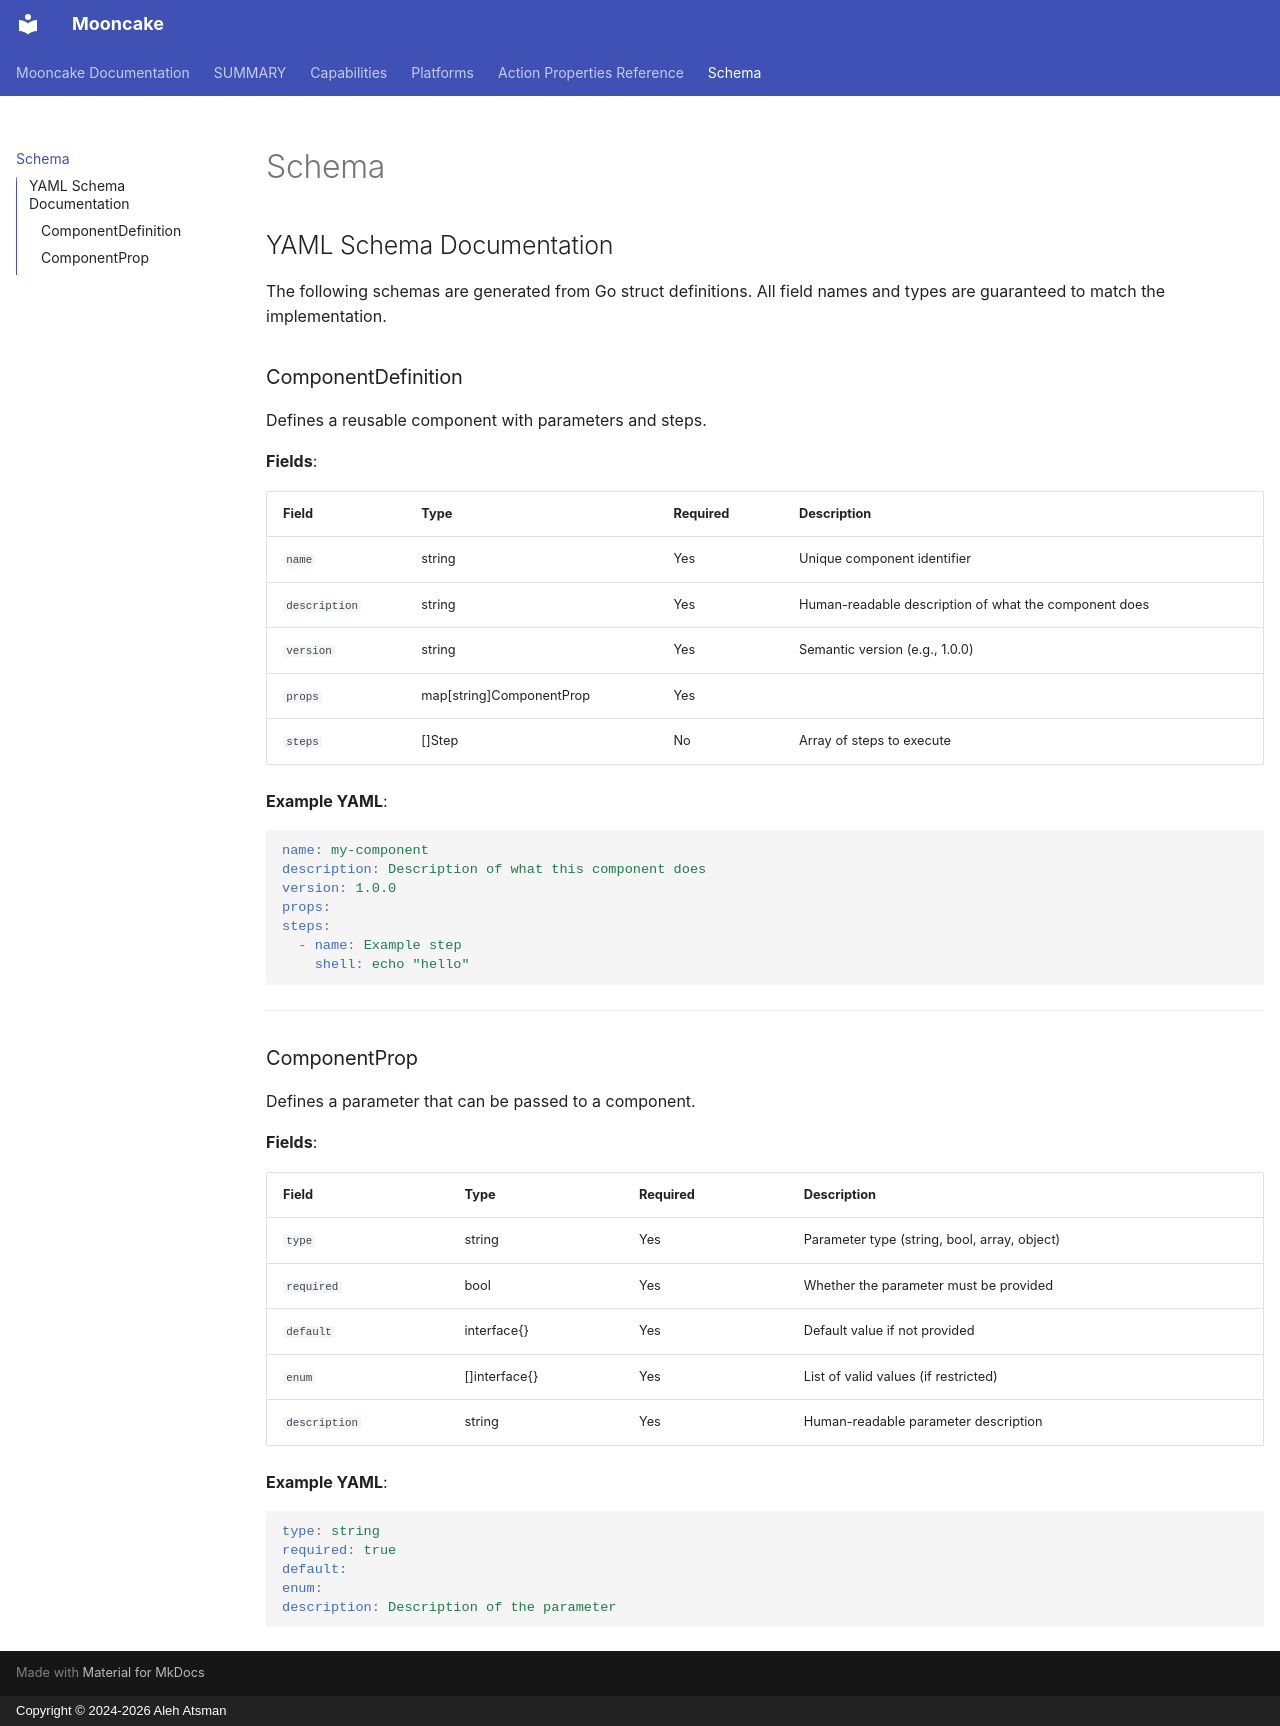

repository: alehatsman/mooncake · page: schema/index.html · generator: mkdocs · copyright: Copyright © 2024-2026 Aleh Atsman

<!-- Generated by mooncake docs generate; version dev -->

## YAML Schema Documentation

The following schemas are generated from Go struct definitions.
All field names and types are guaranteed to match the implementation.

### ComponentDefinition

Defines a reusable component with parameters and steps.

**Fields**:

| Field | Type | Required | Description |
|-------|------|----------|-------------|
| `name` | string | Yes | Unique component identifier |
| `description` | string | Yes | Human-readable description of what the component does |
| `version` | string | Yes | Semantic version (e.g., 1.0.0) |
| `props` | map[string]ComponentProp | Yes |  |
| `steps` | []Step | No | Array of steps to execute |

**Example YAML**:

```yaml
name: my-component
description: Description of what this component does
version: 1.0.0
props: 
steps:
  - name: Example step
    shell: echo "hello"
```

---

### ComponentProp

Defines a parameter that can be passed to a component.

**Fields**:

| Field | Type | Required | Description |
|-------|------|----------|-------------|
| `type` | string | Yes | Parameter type (string, bool, array, object) |
| `required` | bool | Yes | Whether the parameter must be provided |
| `default` | interface{} | Yes | Default value if not provided |
| `enum` | []interface{} | Yes | List of valid values (if restricted) |
| `description` | string | Yes | Human-readable parameter description |

**Example YAML**:

```yaml
type: string
required: true
default: 
enum: 
description: Description of the parameter
```
